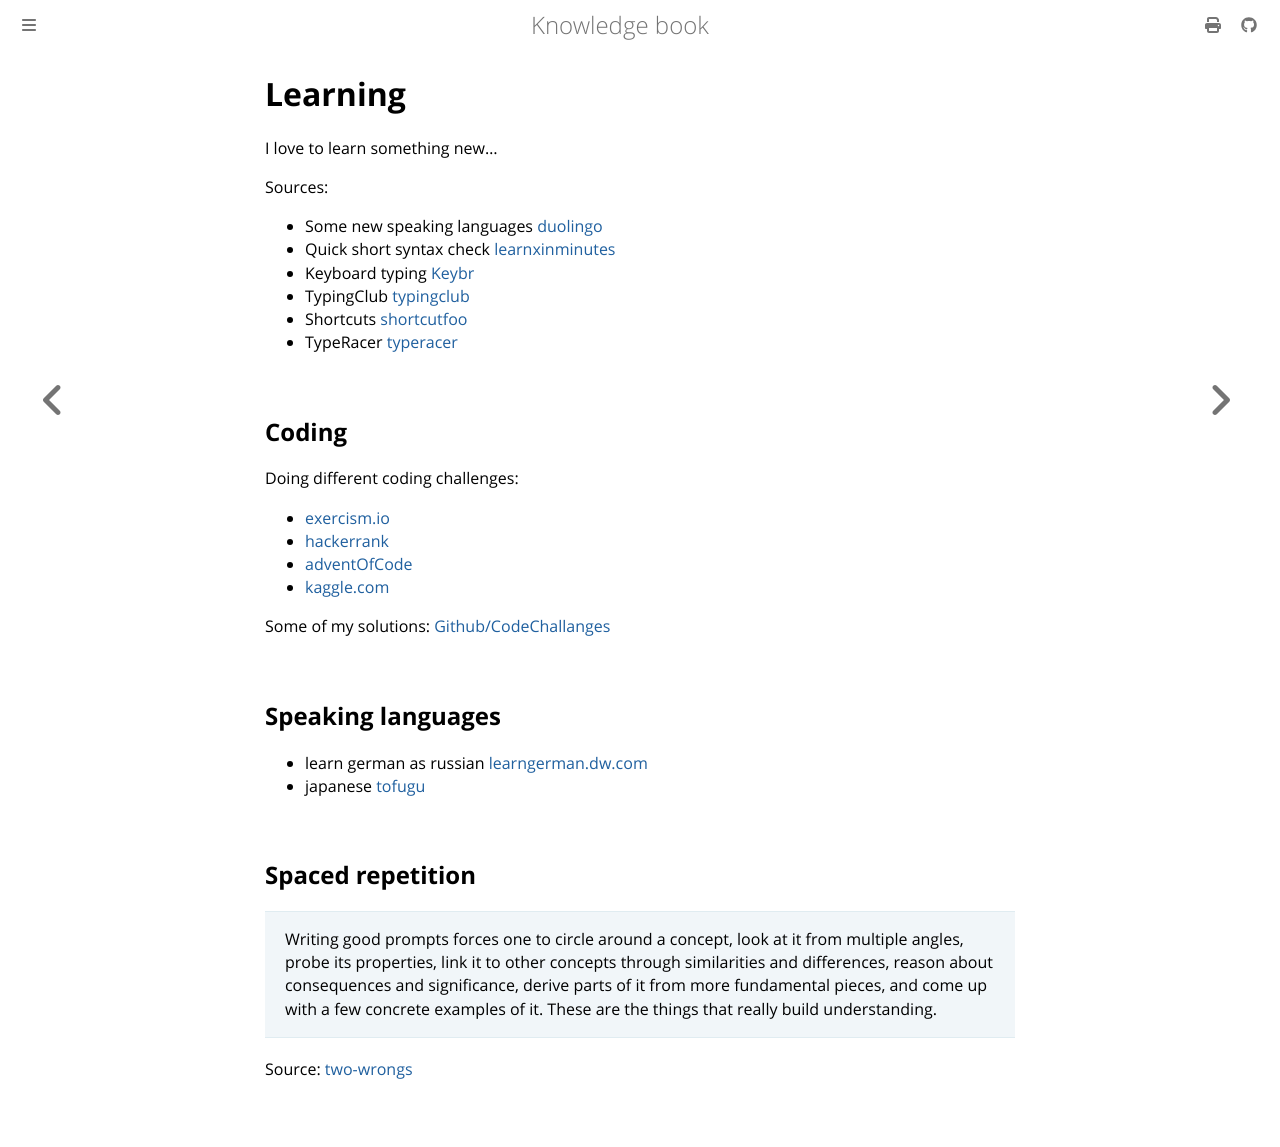

repository: dvogt23/notes · page: personal/learning/index.html · generator: mdbook

# Learning

I love to learn something new...

Sources:
 - Some new speaking languages [duolingo](https://www.duolingo.com/profile/Dtri23)
 - Quick short syntax check [learnxinminutes](https://learnxinyminutes.com/)
 - Keyboard typing [Keybr](https://www.keybr.com/)
 - TypingClub [typingclub](https://www.typingclub.com)
 - Shortcuts [shortcutfoo](https://www.shortcutfoo.com/)
 - TypeRacer [typeracer](https://play.typeracer.com/)

## Coding

Doing different coding challenges:

 - [exercism.io](https://exercism.io/)
 - [hackerrank](https://hackerrank.com/)
 - [adventOfCode](https://adventofcode.com/)
 - [kaggle.com](https://www.kaggle.com/)

Some of my solutions: [Github/CodeChallanges](https://github.com/dvogt23/CodeChallenges)

## Speaking languages

 - learn german as russian [learngerman.dw.com](https://learngerman.dw.com/ru/overview#)
 - japanese [tofugu](https://www.tofugu.com/learn-japanese/)

## Spaced repetition



> Writing good prompts forces one to circle around a concept, look at it from multiple angles, probe its properties, link it to other concepts through similarities and differences, reason about consequences and significance, derive parts of it from more fundamental pieces, and come up with a few concrete examples of it. These are the things that really build understanding.

Source: [two-wrongs](https://two-wrongs.com/starting-spaced-repetition.html)
